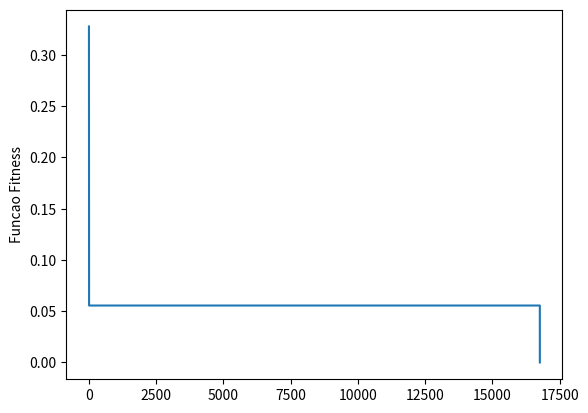

This chart was generated by the following Python code:
# -*- coding: utf-8 -*-
"""
Universidade do Vale do Itajai
Trabalho da materia de Inteligencia Artificial
Curso: Engenharia de Computacao
[redacted]

Algoritmos Geneticos: Problema das Cartas

Problema:
   Existem 10 cartas numeradas de 1 a 10
   Separar em 2 pilhas, onde:
      - Soma da pilha 1 = 36
      - Produto da pilha 2 = 360

Modelagem:
   
   Tamanho da Populacao: 20, gerada por Permutação
   Funcao Fitness: Calc taxa de erro para as 2 pilhas, e soma a taxa
                   O menor valor é o melhor
   Metodo de Selecao: Torneio (3 combinações)
   Cruzamento: 2 Parentes geram 2 filhos   
   Mutacao: Swap entre 2 cartas das pihlas - 1% chance
   Condicao de parada: Funcao Fitness = 0 ou 2000 iteracoes
   
"""
import random
import matplotlib.pyplot as plt

#Tamanho da populacao
tamPopulacao = 20

#Taxa de mutacao
taxaMutacao = 0.1

#Tamanho do Torneio (Selecao)
tamTorneio = 3

#Valor total da pilha de soma
valorSoma = 36

#Valor total da pilha de produto
valorProduto = 360

#Uma das condicoes de parada
maxGeracoes = 50000

#Numero de geracoes
nGeracoes = 0

#Vetor para Populacao
populacao = []

#Fitness
fitnessHist = []

#Gerando populacao aleatoria
for i in range(tamPopulacao):
   cartas = [x+1 for x in range (10)]
   random.shuffle(cartas)
   populacao.append(cartas)

#Funcao para Calcular Fitness
def calcFitness(cartas):
   soma = 0
   for i in range(5):
      soma += cartas[i]
   
   produto = 1;
   for i in range(5, 10):
      produto *= cartas[i]
   
   erroSoma = abs(soma - valorSoma)/valorSoma
   erroProduto = abs(produto - valorProduto)/valorProduto
   return erroSoma+erroProduto

#Funcao torneio retorna o index do vencedor
def torneio(pop):
   x = []
   for i in range(tamTorneio):
      x.append(int(random.random()*tamPopulacao))
      
   vetorFit = []
   for i in x:
      vetorFit.append(calcFitness(pop[i]))
      
   fit_min = min(vetorFit)
   index = vetorFit.index(fit_min)

   return pop[x[index]]

#Funcao calc menor fitness
def menorFitness(pop):
   fitness = []
   for i in range(tamPopulacao):
      fitness.append(calcFitness(pop[i]))
   
   menor = min(fitness)
   
   return menor, fitness.index(menor)

#Cruzamento
def cruzamento(p1, p2):
   iIni = 1
   iFim = 4
   
   f = [None]*10
   
   for i in range (iIni, iFim):
      f[i]=p1[i];
   
   for i in range(len(f)):
      if not(p2[i] in f):
         for j in range(len(f)):
            if f[j]==None:
               f[j]=p2[i]
               break
   return f

#Primeiro calc Fitness
mFitness, iMenorFitness = menorFitness(populacao)
print(mFitness)
fitnessHist.append(mFitness)

#Laço iteracoes
while nGeracoes < maxGeracoes and mFitness>0:
   
   novaPopulacao = []
   
   for i in range(tamPopulacao):
      p1 = torneio(populacao)
      p2 = torneio(populacao)
      
      novaPopulacao.append(cruzamento(p1,p2))
   
   populacao=novaPopulacao[:]
   
   
   for i in populacao:
      if random.random()<taxaMutacao:
         x = int(random.random()*9)
         y = int(random.random()*9)
         i[x], i[y] = i[y], i[x]
#         i[4], i[5] = i[5], i[4]
   
   
   mFitness, iMenorFitness = menorFitness(populacao)
   melhorSolucao = populacao[iMenorFitness]
   fitnessHist.append(mFitness)
   print(mFitness)
   nGeracoes+=1


soma = 0
for i in melhorSolucao[:5]:
   soma += i

produto = 1;
for i in melhorSolucao[5:10]:
   produto *= i

plt.plot(fitnessHist)
plt.ylabel('Funcao Fitness')
plt.show()

print("Solucao Final: ")
print("Pilha 1: " + str(melhorSolucao[:5]))
print("Soma: " + str(soma))
print("Pilha 2: " + str(melhorSolucao[5:10]))
print("Produto: " + str(produto))
print("\nNumero de Geracoes: " + str(nGeracoes))
print("Fitness: " + str(mFitness))